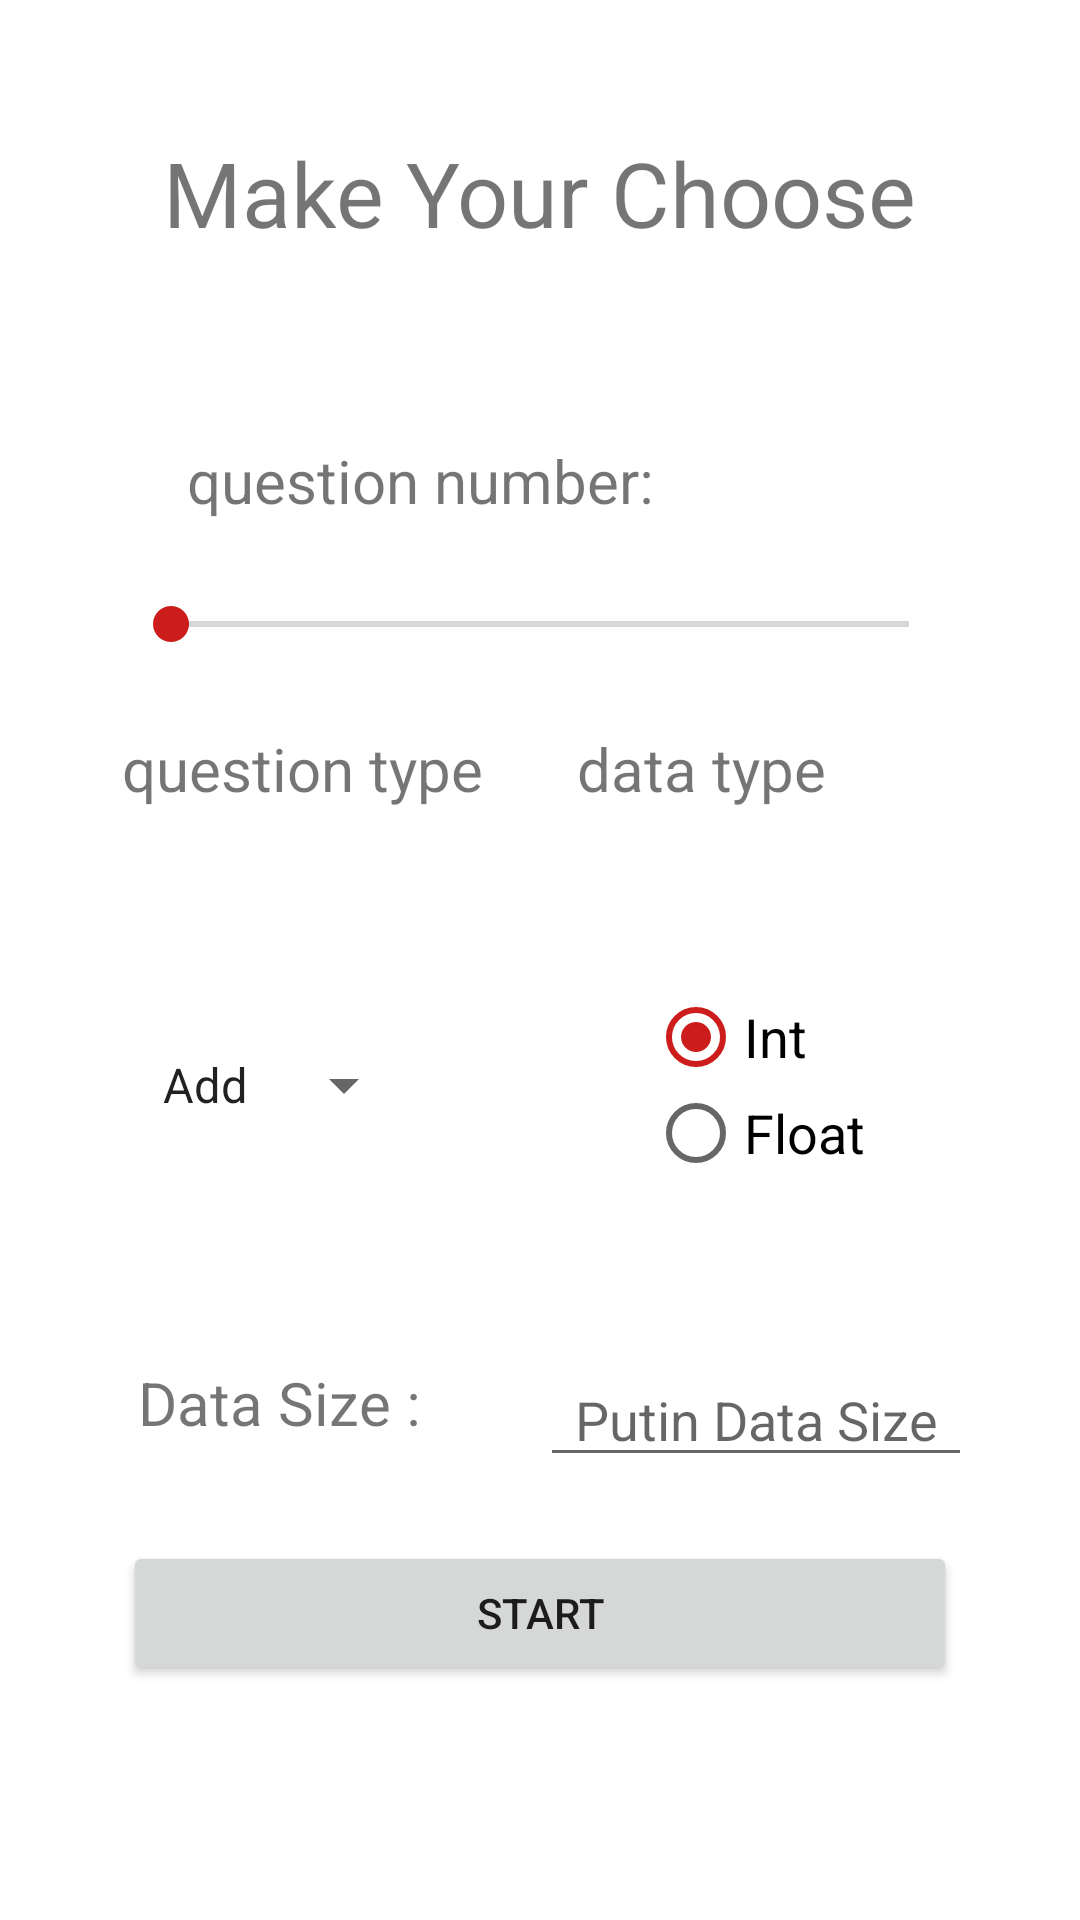

Layout XML and referenced resources for this Android screen:
<!-- AndroidManifest.xml: application theme AppTheme -->
<!-- res/layout/fragment_choose.xml -->
<?xml version="1.0" encoding="utf-8"?>
<layout xmlns:android="http://schemas.android.com/apk/res/android"
    xmlns:app="http://schemas.android.com/apk/res-auto"
    xmlns:tools="http://schemas.android.com/tools">

    <data>
        <variable
            name="data"
            type="com.android.countrain.MyViewModel" />
    </data>

    <androidx.constraintlayout.widget.ConstraintLayout
        android:layout_width="match_parent"
        android:layout_height="match_parent"
        android:background="@color/colorBackground"
        tools:context=".ChooseFragment">

        <androidx.constraintlayout.widget.Guideline
            android:id="@+id/guideline7"
            android:layout_width="wrap_content"
            android:layout_height="wrap_content"
            android:orientation="horizontal"
            app:layout_constraintGuide_percent="0.1" />

        <androidx.constraintlayout.widget.Guideline
            android:id="@+id/guideline11"
            android:layout_width="wrap_content"
            android:layout_height="wrap_content"
            android:orientation="horizontal"
            app:layout_constraintGuide_percent="0.25" />

        <androidx.constraintlayout.widget.Guideline
            android:id="@+id/guideline12"
            android:layout_width="wrap_content"
            android:layout_height="wrap_content"
            android:orientation="horizontal"
            app:layout_constraintGuide_percent="0.4" />

        <androidx.constraintlayout.widget.Guideline
            android:id="@+id/guideline13"
            android:layout_width="wrap_content"
            android:layout_height="wrap_content"
            android:orientation="horizontal"
            app:layout_constraintGuide_percent="0.73" />

        <androidx.constraintlayout.widget.Guideline
            android:id="@+id/guideline35"
            android:layout_width="wrap_content"
            android:layout_height="wrap_content"
            android:orientation="horizontal"
            app:layout_constraintGuide_percent="0.78" />

        <androidx.constraintlayout.widget.Guideline
            android:id="@+id/guideline15"
            android:layout_width="wrap_content"
            android:layout_height="wrap_content"
            android:orientation="horizontal"
            app:layout_constraintGuide_percent="0.9" />

        <androidx.constraintlayout.widget.Guideline
            android:id="@+id/guideline8"
            android:layout_width="wrap_content"
            android:layout_height="wrap_content"
            android:orientation="vertical"
            app:layout_constraintGuide_percent="0.1" />

        <androidx.constraintlayout.widget.Guideline
            android:id="@+id/guideline10"
            android:layout_width="wrap_content"
            android:layout_height="wrap_content"
            android:orientation="vertical"
            app:layout_constraintGuide_percent="0.9" />

        <TextView
            android:id="@+id/textView2"
            android:layout_width="wrap_content"
            android:layout_height="wrap_content"
            android:text="@string/choose_title_message"
            android:textSize="@dimen/mid_font"
            app:layout_constraintBottom_toTopOf="@+id/guideline7"
            app:layout_constraintEnd_toStartOf="@+id/guideline10"
            app:layout_constraintHorizontal_bias="0.5"
            app:layout_constraintStart_toStartOf="@+id/guideline8"
            app:layout_constraintTop_toTopOf="@+id/guideline7" />

        <TextView
            android:id="@+id/textView3"
            android:layout_width="wrap_content"
            android:layout_height="wrap_content"
            android:text="@string/choose_question_number"
            android:textSize="@dimen/small_font"
            app:layout_constraintBottom_toTopOf="@+id/guideline11"
            app:layout_constraintEnd_toStartOf="@+id/guideline10"
            app:layout_constraintHorizontal_bias="0.2"
            app:layout_constraintStart_toStartOf="@+id/guideline8"
            app:layout_constraintTop_toTopOf="@+id/guideline11" />

        <SeekBar
            android:id="@+id/seekBar"
            android:layout_width="0dp"
            android:layout_height="wrap_content"
            android:layout_marginStart="5dp"
            android:layout_marginEnd="5dp"
            android:max="@integer/choose_max_question_number"
            android:min="1"
            app:layout_constraintBottom_toTopOf="@+id/guideline12"
            app:layout_constraintEnd_toStartOf="@+id/guideline10"
            app:layout_constraintStart_toStartOf="@+id/guideline8"
            app:layout_constraintTop_toTopOf="@+id/guideline11" />

        <TextView
            android:id="@+id/textView4"
            android:layout_width="wrap_content"
            android:layout_height="wrap_content"
            android:text="@string/choose_question_type"
            android:textSize="@dimen/small_font"
            app:layout_constraintBottom_toTopOf="@+id/guideline12"
            app:layout_constraintEnd_toStartOf="@+id/guideline14"
            app:layout_constraintHorizontal_bias="0.2"
            app:layout_constraintStart_toStartOf="@+id/guideline8"
            app:layout_constraintTop_toTopOf="@+id/guideline12" />

        <Spinner
            android:id="@+id/spinner"
            android:layout_width="wrap_content"
            android:layout_height="wrap_content"
            android:layout_gravity="center"
            android:spinnerMode="dialog"
            android:entries="@array/letter"
            android:prompt="@string/choose_question_type"
            app:layout_constraintBottom_toTopOf="@+id/guideline13"
            app:layout_constraintEnd_toStartOf="@+id/guideline14"
            app:layout_constraintHorizontal_bias="0.2"
            app:layout_constraintStart_toStartOf="@+id/guideline8"
            app:layout_constraintTop_toTopOf="@+id/guideline12"/>


        <androidx.constraintlayout.widget.Guideline
            android:id="@+id/guideline14"
            android:layout_width="wrap_content"
            android:layout_height="wrap_content"
            android:orientation="vertical"
            app:layout_constraintGuide_percent="0.5" />

        <TextView
            android:id="@+id/textView5"
            android:layout_width="wrap_content"
            android:layout_height="wrap_content"
            android:text="@string/choose_data_type"
            android:textSize="@dimen/small_font"
            app:layout_constraintBottom_toTopOf="@+id/guideline12"
            app:layout_constraintEnd_toStartOf="@+id/guideline10"
            app:layout_constraintHorizontal_bias="0.2"
            app:layout_constraintStart_toStartOf="@+id/guideline14"
            app:layout_constraintTop_toTopOf="@+id/guideline12" />

        <RadioGroup
            android:id="@+id/radioGroup2"
            android:layout_width="wrap_content"
            android:layout_height="wrap_content"
            app:layout_constraintBottom_toTopOf="@+id/guideline13"
            app:layout_constraintEnd_toStartOf="@+id/guideline10"
            app:layout_constraintStart_toStartOf="@+id/guideline14"
            app:layout_constraintTop_toTopOf="@+id/guideline12">

            <RadioButton
                android:id="@+id/radioButton6"
                android:layout_width="match_parent"
                android:layout_height="wrap_content"
                android:text="@string/choose_data_type1"
                android:checked="true"
                android:textSize="18sp" />

            <RadioButton
                android:id="@+id/radioButton7"
                android:layout_width="match_parent"
                android:layout_height="wrap_content"
                android:text="@string/choose_data_type2"
                android:textSize="18sp" />
        </RadioGroup>

        <Button
            android:id="@+id/button2"
            android:layout_width="0dp"
            android:layout_height="wrap_content"
            android:layout_marginStart="5dp"
            android:layout_marginEnd="5dp"
            android:text="@string/choose_button"
            app:layout_constraintBottom_toTopOf="@+id/guideline15"
            app:layout_constraintEnd_toStartOf="@+id/guideline10"
            app:layout_constraintStart_toStartOf="@+id/guideline8"
            app:layout_constraintTop_toTopOf="@+id/guideline35" />

        <TextView
            android:id="@+id/textView6"
            android:layout_width="wrap_content"
            android:layout_height="wrap_content"
            android:text="@string/choose_data_size_message"
            android:textSize="@dimen/small_font"
            app:layout_constraintBottom_toTopOf="@+id/guideline13"
            app:layout_constraintEnd_toStartOf="@+id/guideline14"
            app:layout_constraintHorizontal_bias="0.2"
            app:layout_constraintStart_toStartOf="@+id/guideline8"
            app:layout_constraintTop_toTopOf="@+id/guideline13" />

        <EditText
            android:id="@+id/editText"
            android:layout_width="0dp"
            android:layout_height="wrap_content"
            android:ems="10"
            android:hint="@string/choose_data_size_hint"
            android:inputType="number"
            android:textAlignment="center"
            android:textSize="18sp"
            app:layout_constraintBottom_toTopOf="@+id/guideline15"
            app:layout_constraintEnd_toStartOf="@+id/guideline10"
            app:layout_constraintHorizontal_bias="0.0"
            app:layout_constraintStart_toStartOf="@+id/guideline14"
            app:layout_constraintTop_toTopOf="@+id/guideline12"
            app:layout_constraintVertical_bias="0.7"
            android:importantForAutofill="no" />
    </androidx.constraintlayout.widget.ConstraintLayout>
</layout>
<!-- resources referenced by this layout -->
<resources>
  <string-array name="letter">
          <item>@string/choose_question_type1</item>
          <item>@string/choose_question_type2</item>
          <item>@string/choose_question_type3</item>
          <item>@string/choose_question_type4</item>
          <item>@string/choose_question_type5</item>
      </string-array>
  <color name="colorBackground">#FFFFFF</color>
  <dimen name="mid_font">30sp</dimen>
  <dimen name="small_font">20sp</dimen>
  <integer name="choose_max_question_number">30</integer>
  <string name="choose_button">Start</string>
  <string name="choose_data_size_hint">Putin Data Size</string>
  <string name="choose_data_size_message">Data Size :</string>
  <string name="choose_data_type">data type</string>
  <string name="choose_data_type1">Int</string>
  <string name="choose_data_type2">Float</string>
  <string name="choose_question_number">question number:</string>
  <string name="choose_question_type">question type</string>
  <string name="choose_question_type1">Add</string>
  <string name="choose_question_type2">Sub</string>
  <string name="choose_question_type3">Mul</string>
  <string name="choose_question_type4">Div</string>
  <string name="choose_question_type5">Mix</string>
  <string name="choose_title_message">Make Your Choose</string>
  <style name="AppTheme" parent="Theme.AppCompat.Light.DarkActionBar">
          
          <item name="colorPrimary">#00006666</item>
          <item name="colorPrimaryDark">#00006666</item>
          <item name="colorAccent">@color/colorAccent</item>
          <item name="android:windowTranslucentNavigation">true</item>
      </style>
  <color name="colorAccent">#CC1C1C</color>
</resources>
